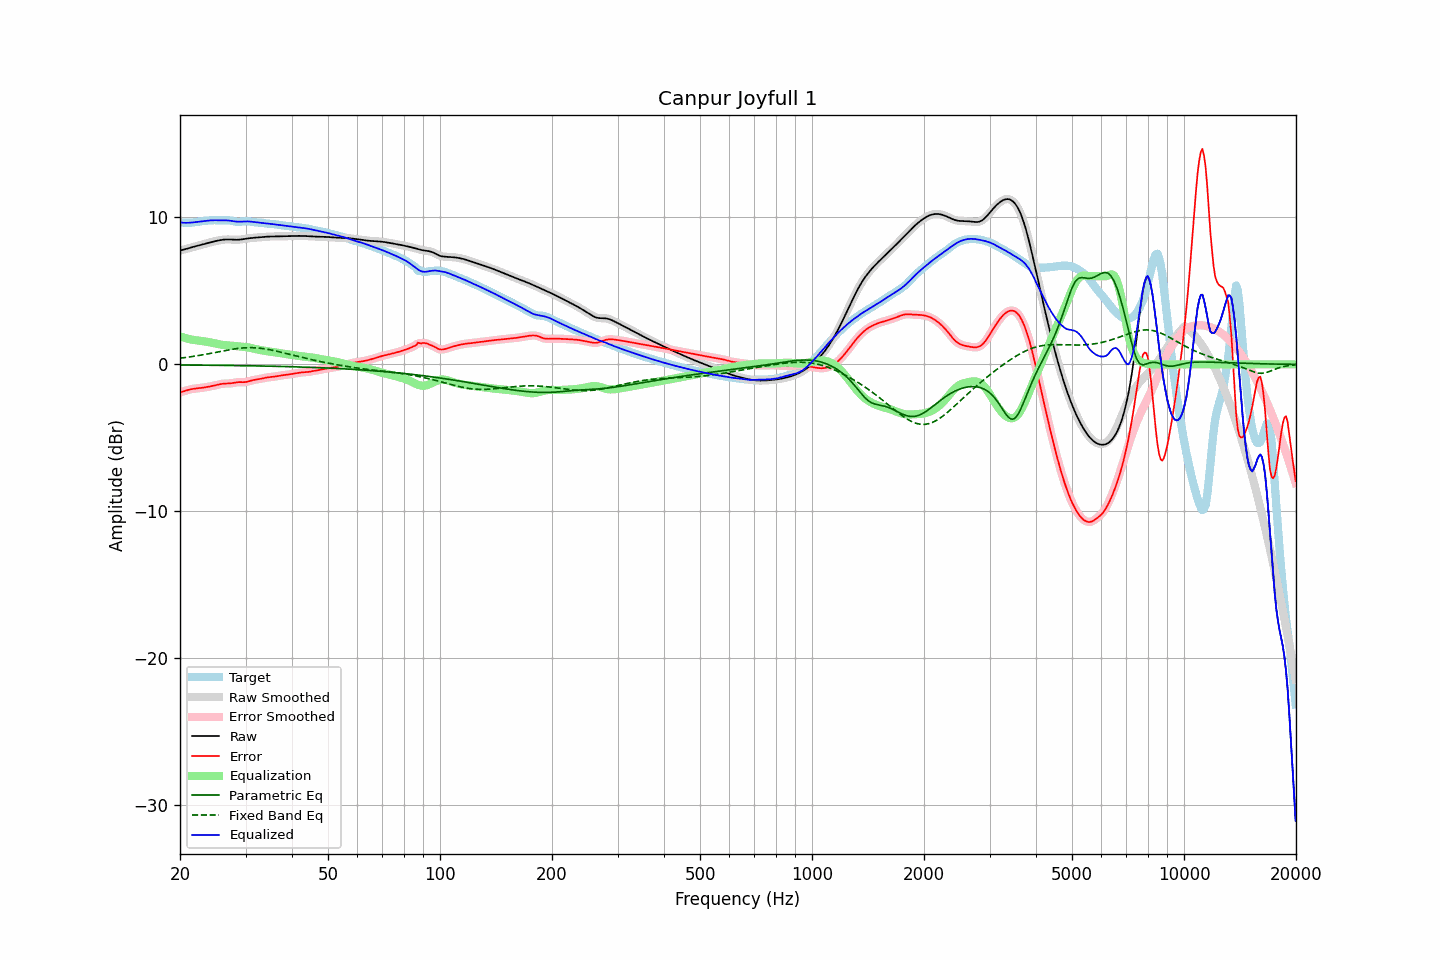

Values plotted in this chart, from the file beside it:
frequency, raw, error, smoothed, error_smoothed, equalization, parametric_eq, fixed_band_eq, equalized_raw, equalized_smoothed, target
20.00, 7.76, -1.91, 7.76, -1.91, 1.91, -0.04, 0.42, 9.67, 9.67, 9.66
20.20, 7.78, -1.88, 7.78, -1.87, 1.87, -0.04, 0.44, 9.65, 9.65, 9.66
20.40, 7.80, -1.84, 7.81, -1.84, 1.84, -0.04, 0.45, 9.64, 9.64, 9.65
20.61, 7.83, -1.81, 7.83, -1.81, 1.80, -0.04, 0.46, 9.64, 9.64, 9.64
20.81, 7.86, -1.77, 7.86, -1.77, 1.77, -0.04, 0.48, 9.63, 9.63, 9.64
21.02, 7.89, -1.74, 7.89, -1.74, 1.74, -0.04, 0.49, 9.64, 9.64, 9.64
21.23, 7.93, -1.71, 7.93, -1.71, 1.72, -0.05, 0.51, 9.64, 9.64, 9.64
21.44, 7.96, -1.69, 7.96, -1.69, 1.69, -0.05, 0.52, 9.65, 9.65, 9.65
21.66, 7.99, -1.67, 7.99, -1.67, 1.67, -0.05, 0.54, 9.66, 9.66, 9.66
21.87, 8.02, -1.65, 8.02, -1.65, 1.65, -0.05, 0.56, 9.67, 9.67, 9.67
22.09, 8.05, -1.64, 8.05, -1.64, 1.64, -0.05, 0.57, 9.69, 9.69, 9.69
22.31, 8.08, -1.63, 8.08, -1.63, 1.62, -0.05, 0.59, 9.70, 9.70, 9.70
22.54, 8.11, -1.61, 8.11, -1.61, 1.61, -0.05, 0.61, 9.72, 9.72, 9.72
22.76, 8.13, -1.60, 8.13, -1.60, 1.60, -0.05, 0.63, 9.73, 9.73, 9.74
22.99, 8.16, -1.59, 8.16, -1.59, 1.58, -0.05, 0.65, 9.75, 9.75, 9.75
23.22, 8.19, -1.57, 8.19, -1.57, 1.57, -0.05, 0.67, 9.76, 9.76, 9.76
23.45, 8.22, -1.55, 8.22, -1.55, 1.55, -0.06, 0.69, 9.77, 9.77, 9.77
23.69, 8.25, -1.53, 8.25, -1.53, 1.54, -0.06, 0.71, 9.79, 9.79, 9.79
23.92, 8.28, -1.51, 8.28, -1.51, 1.52, -0.06, 0.73, 9.80, 9.80, 9.80
24.16, 8.31, -1.49, 8.31, -1.49, 1.49, -0.06, 0.75, 9.80, 9.80, 9.80
24.40, 8.34, -1.47, 8.34, -1.47, 1.47, -0.06, 0.77, 9.81, 9.81, 9.81
24.65, 8.36, -1.45, 8.36, -1.45, 1.45, -0.06, 0.79, 9.81, 9.81, 9.81
24.89, 8.39, -1.42, 8.39, -1.42, 1.42, -0.06, 0.81, 9.81, 9.81, 9.81
25.14, 8.41, -1.40, 8.41, -1.40, 1.40, -0.06, 0.83, 9.81, 9.81, 9.81
25.39, 8.44, -1.37, 8.44, -1.37, 1.37, -0.07, 0.86, 9.81, 9.81, 9.81
25.65, 8.46, -1.35, 8.46, -1.35, 1.35, -0.07, 0.88, 9.81, 9.81, 9.80
25.91, 8.47, -1.33, 8.47, -1.33, 1.34, -0.07, 0.90, 9.81, 9.81, 9.80
26.16, 8.49, -1.31, 8.49, -1.31, 1.32, -0.07, 0.92, 9.81, 9.81, 9.80
26.43, 8.50, -1.30, 8.50, -1.30, 1.31, -0.07, 0.94, 9.81, 9.81, 9.80
26.69, 8.50, -1.30, 8.50, -1.30, 1.30, -0.07, 0.96, 9.81, 9.81, 9.81
26.96, 8.51, -1.30, 8.51, -1.30, 1.29, -0.07, 0.98, 9.80, 9.80, 9.81
27.23, 8.50, -1.30, 8.50, -1.29, 1.28, -0.07, 1.00, 9.78, 9.78, 9.80
27.50, 8.50, -1.28, 8.50, -1.28, 1.27, -0.08, 1.02, 9.77, 9.77, 9.78
27.77, 8.49, -1.26, 8.49, -1.26, 1.26, -0.08, 1.04, 9.75, 9.75, 9.75
28.05, 8.48, -1.24, 8.48, -1.24, 1.25, -0.08, 1.05, 9.73, 9.73, 9.73
28.33, 8.48, -1.22, 8.48, -1.22, 1.24, -0.08, 1.07, 9.72, 9.72, 9.71
28.62, 8.48, -1.21, 8.48, -1.21, 1.23, -0.08, 1.08, 9.71, 9.71, 9.69
28.90, 8.49, -1.21, 8.49, -1.21, 1.22, -0.08, 1.10, 9.71, 9.71, 9.70
29.19, 8.50, -1.21, 8.50, -1.21, 1.21, -0.09, 1.11, 9.72, 9.72, 9.71
29.48, 8.52, -1.21, 8.52, -1.21, 1.20, -0.09, 1.12, 9.72, 9.72, 9.73
29.78, 8.53, -1.21, 8.53, -1.21, 1.19, -0.09, 1.13, 9.73, 9.73, 9.74
30.08, 8.55, -1.20, 8.55, -1.20, 1.18, -0.09, 1.13, 9.73, 9.73, 9.75
30.38, 8.57, -1.18, 8.57, -1.18, 1.16, -0.09, 1.14, 9.73, 9.73, 9.75
30.68, 8.58, -1.14, 8.58, -1.15, 1.14, -0.09, 1.14, 9.73, 9.73, 9.73
30.99, 8.60, -1.11, 8.60, -1.11, 1.12, -0.10, 1.14, 9.72, 9.72, 9.71
31.30, 8.61, -1.08, 8.61, -1.08, 1.10, -0.10, 1.14, 9.70, 9.70, 9.69
31.61, 8.62, -1.06, 8.62, -1.06, 1.07, -0.10, 1.13, 9.69, 9.69, 9.68
31.93, 8.63, -1.04, 8.63, -1.04, 1.04, -0.10, 1.13, 9.67, 9.67, 9.67
32.24, 8.64, -1.02, 8.64, -1.02, 1.02, -0.10, 1.12, 9.66, 9.66, 9.66
32.57, 8.65, -1.01, 8.65, -1.00, 1.00, -0.11, 1.11, 9.64, 9.64, 9.65
32.89, 8.66, -0.98, 8.66, -0.98, 0.98, -0.11, 1.10, 9.63, 9.63, 9.64
33.22, 8.66, -0.96, 8.66, -0.96, 0.96, -0.11, 1.09, 9.62, 9.62, 9.62
33.55, 8.67, -0.93, 8.67, -0.94, 0.94, -0.11, 1.07, 9.61, 9.61, 9.61
33.89, 8.68, -0.91, 8.68, -0.91, 0.92, -0.12, 1.05, 9.60, 9.60, 9.60
34.23, 8.69, -0.89, 8.69, -0.89, 0.90, -0.12, 1.04, 9.59, 9.59, 9.59
34.57, 8.70, -0.88, 8.70, -0.88, 0.88, -0.12, 1.02, 9.58, 9.58, 9.58
34.92, 8.70, -0.86, 8.70, -0.86, 0.87, -0.12, 0.99, 9.57, 9.57, 9.57
35.27, 8.70, -0.85, 8.70, -0.85, 0.85, -0.13, 0.97, 9.56, 9.56, 9.56
35.62, 8.71, -0.84, 8.71, -0.84, 0.84, -0.13, 0.95, 9.54, 9.54, 9.55
35.97, 8.71, -0.83, 8.71, -0.83, 0.82, -0.13, 0.93, 9.53, 9.53, 9.53
... 635 more rows
